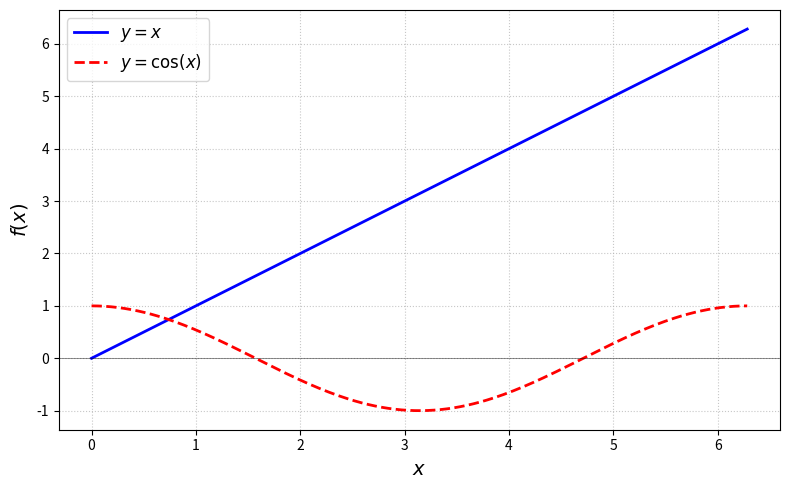

This figure's Python source:
# -*- coding: utf-8 -*-
"""Tarea_13/10/26.ipynb

Automatically generated by Colab.

Original file is located at
    https://colab.research.google.com/drive/1StonyJ8T9WiDlCq_yusJB3EP2HSOSqV4
"""

#RESOLVER x = cosx

import scipy as sp
import numpy as np
import matplotlib.pyplot as plt

def f(x):
  return x - np.cos(x)

def df(x):
  return 1.0 - (-np.sin(x))

x = np.linspace(0, 2*np.pi, 200)

plt.figure(figsize=(8, 5))
plt.plot(x, x, color='blue', lw=2, label=r'$y = x$')
plt.plot(x, np.cos(x), color='red', linestyle='--', lw=2, label=r'$y = \cos(x)$')
plt.axhline(0, color='black', lw=0.6, alpha=0.5)
plt.ylabel(r'$f(x)$', fontsize=14)
plt.xlabel(r'$x$', fontsize=14)
plt.grid(True, linestyle=':', alpha=0.7)
plt.legend(fontsize=12)
plt.tight_layout()
plt.show()

# Ejecución de los diferentes algoritmos de búsqueda de raíces
sol_brent   = sp.optimize.root_scalar(f, bracket=[0.1, 1.0], method='brentq')
sol_bisect  = sp.optimize.root_scalar(f, bracket=[0.1, 1.0], method='bisect', xtol=1e-8)
sol_secante = sp.optimize.root_scalar(f, x0=1.0, method='secant')
sol_newton  = sp.optimize.root_scalar(f, x0=1.0, fprime=df, method='newton')

metodos = [
    ("Brent (brentq)", sol_brent.root, sol_brent.iterations, sol_brent.function_calls),
    ("Bisección", sol_bisect.root, sol_bisect.iterations, sol_bisect.function_calls),
    ("Secante", sol_secante.root, sol_secante.iterations, sol_secante.function_calls),
    ("Newton", sol_newton.root, sol_newton.iterations, sol_newton.function_calls)
]

print(f"{'Método':<22} | {'Raíz Hallada':<14} | {'Residuo |f(x)|':<14} | {'Iteraciones':<12} | {'Llamadas f(x)':<14}")
print("-" * 84)
for nombre, raiz, iters, nfev in metodos:
    residuo = abs(f(raiz))
    print(f"{nombre:<22} | {raiz:<14.8f} | {residuo:<14.2e} | {iters:<12} | {nfev:<14}")
